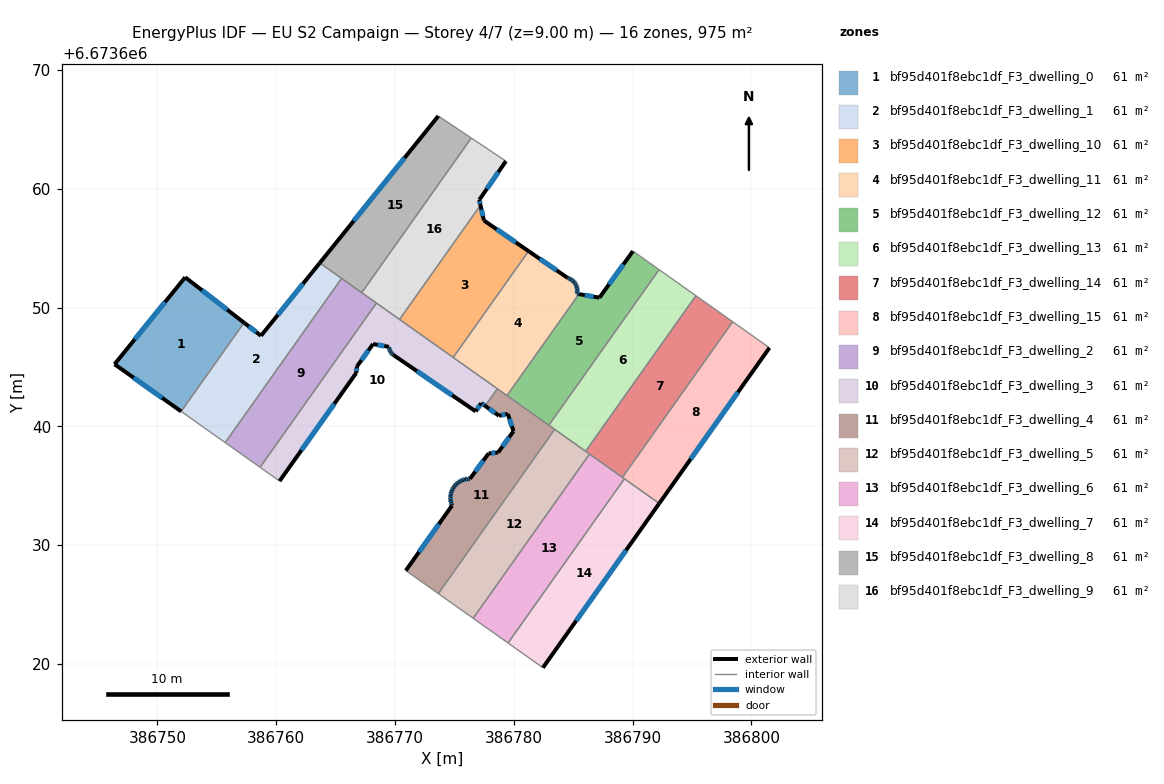
=== STOREY PLAN SPEC (per zone: floor XY polygon, exterior-wall plan segments, windows/doors) ===
zone 1: bf95d401f8ebc1df_F3_dwelling_0  (60.9 m²)
  floor: (386757.30, 6673648.73) (386752.01, 6673641.26) (386746.40, 6673645.23) (386752.34, 6673652.55)
  exterior wall: (386746.40, 6673645.23) – (386752.01, 6673641.26)  [6.9 m]
    window: (386748.00, 6673644.10) – (386750.40, 6673642.40)  [3.8 m²]
  exterior wall: (386752.34, 6673652.55) – (386746.40, 6673645.23)  [9.4 m]
    window: (386750.64, 6673650.46) – (386748.10, 6673647.32)  [5.2 m²]
  exterior wall: (386757.30, 6673648.73) – (386752.34, 6673652.55)  [6.3 m]
    window: (386755.88, 6673649.82) – (386753.76, 6673651.46)  [3.4 m²]
  interior walls: 1
zone 2: bf95d401f8ebc1df_F3_dwelling_1  (60.9 m²)
  floor: (386765.51, 6673652.46) (386755.71, 6673638.63) (386752.01, 6673641.26) (386757.30, 6673648.73) (386758.73, 6673647.63) (386763.67, 6673653.76)
  exterior wall: (386763.67, 6673653.76) – (386758.73, 6673647.63)  [7.9 m]
    window: (386762.26, 6673652.01) – (386760.14, 6673649.38)  [4.3 m²]
  exterior wall: (386758.73, 6673647.63) – (386757.30, 6673648.73)  [1.8 m]
    window: (386758.32, 6673647.94) – (386757.71, 6673648.41)  [1.0 m²]
  interior walls: 4
zone 3: bf95d401f8ebc1df_F3_dwelling_10  (60.9 m²)
  floor: (386781.24, 6673654.75) (386774.90, 6673645.80) (386770.39, 6673649.00) (386777.20, 6673658.61) (386777.48, 6673657.33)
  exterior wall: (386781.24, 6673654.75) – (386777.48, 6673657.33)  [4.6 m]
    window: (386780.17, 6673655.49) – (386778.56, 6673656.59)  [2.5 m²]
  exterior wall: (386777.48, 6673657.33) – (386777.20, 6673658.61)  [1.3 m]
    window: (386777.40, 6673657.70) – (386777.28, 6673658.25)  [0.7 m²]
  interior walls: 3
zone 4: bf95d401f8ebc1df_F3_dwelling_11  (60.9 m²)
  floor: (386784.58, 6673652.48) (386784.71, 6673652.43) (386784.84, 6673652.36) (386784.95, 6673652.28) (386785.06, 6673652.18) (386785.15, 6673652.07) (386785.21, 6673651.98) (386785.22, 6673651.95) (386785.28, 6673651.82) (386785.32, 6673651.68) (386785.35, 6673651.54) (386785.35, 6673651.40) (386785.34, 6673651.26) (386785.32, 6673651.16) (386785.48, 6673651.13) (386779.43, 6673642.59) (386774.90, 6673645.80) (386781.24, 6673654.75) (386784.55, 6673652.49)
  exterior wall: (386784.58, 6673652.48) – (386784.55, 6673652.49)  [0.0 m]
  exterior wall: (386784.71, 6673652.43) – (386784.58, 6673652.48)  [0.1 m]
    window: (386784.67, 6673652.44) – (386784.61, 6673652.46)  [0.1 m²]
  exterior wall: (386784.84, 6673652.36) – (386784.71, 6673652.43)  [0.1 m]
    window: (386784.80, 6673652.38) – (386784.75, 6673652.41)  [0.1 m²]
  exterior wall: (386784.95, 6673652.28) – (386784.84, 6673652.36)  [0.1 m]
    window: (386784.92, 6673652.30) – (386784.87, 6673652.34)  [0.1 m²]
  exterior wall: (386785.06, 6673652.18) – (386784.95, 6673652.28)  [0.1 m]
    window: (386785.03, 6673652.21) – (386784.98, 6673652.25)  [0.1 m²]
  exterior wall: (386785.15, 6673652.07) – (386785.06, 6673652.18)  [0.1 m]
    window: (386785.12, 6673652.10) – (386785.08, 6673652.15)  [0.1 m²]
  exterior wall: (386785.21, 6673651.98) – (386785.15, 6673652.07)  [0.1 m]
    window: (386785.19, 6673652.01) – (386785.16, 6673652.05)  [0.1 m²]
  exterior wall: (386785.22, 6673651.95) – (386785.21, 6673651.98)  [0.0 m]
  exterior wall: (386785.28, 6673651.82) – (386785.22, 6673651.95)  [0.1 m]
    window: (386785.26, 6673651.86) – (386785.24, 6673651.91)  [0.1 m²]
  exterior wall: (386785.32, 6673651.68) – (386785.28, 6673651.82)  [0.1 m]
    window: (386785.31, 6673651.72) – (386785.29, 6673651.78)  [0.1 m²]
  exterior wall: (386785.35, 6673651.54) – (386785.32, 6673651.68)  [0.1 m]
    window: (386785.34, 6673651.58) – (386785.33, 6673651.64)  [0.1 m²]
  exterior wall: (386785.35, 6673651.40) – (386785.35, 6673651.54)  [0.1 m]
    window: (386785.35, 6673651.44) – (386785.35, 6673651.50)  [0.1 m²]
  exterior wall: (386785.34, 6673651.26) – (386785.35, 6673651.40)  [0.1 m]
    window: (386785.34, 6673651.30) – (386785.35, 6673651.36)  [0.1 m²]
  exterior wall: (386785.32, 6673651.16) – (386785.34, 6673651.26)  [0.1 m]
    window: (386785.32, 6673651.19) – (386785.33, 6673651.23)  [0.1 m²]
  exterior wall: (386785.48, 6673651.13) – (386785.32, 6673651.16)  [0.2 m]
    window: (386785.44, 6673651.14) – (386785.36, 6673651.15)  [0.1 m²]
  exterior wall: (386784.55, 6673652.49) – (386781.24, 6673654.75)  [4.0 m]
    window: (386783.61, 6673653.13) – (386782.19, 6673654.10)  [2.2 m²]
  interior walls: 4
zone 5: bf95d401f8ebc1df_F3_dwelling_12  (60.9 m²)
  floor: (386792.23, 6673653.19) (386782.95, 6673640.10) (386779.43, 6673642.59) (386785.48, 6673651.13) (386787.21, 6673650.83) (386790.03, 6673654.75)
  exterior wall: (386787.21, 6673650.83) – (386785.48, 6673651.13)  [1.8 m]
    window: (386786.72, 6673650.92) – (386785.98, 6673651.05)  [1.0 m²]
  exterior wall: (386790.03, 6673654.75) – (386787.21, 6673650.83)  [4.8 m]
    window: (386789.23, 6673653.63) – (386788.02, 6673651.95)  [2.7 m²]
  interior walls: 4
zone 6: bf95d401f8ebc1df_F3_dwelling_13  (60.9 m²)
  floor: (386795.33, 6673651.00) (386786.05, 6673637.90) (386782.95, 6673640.10) (386792.23, 6673653.19)
  interior walls: 5
zone 7: bf95d401f8ebc1df_F3_dwelling_14  (60.9 m²)
  floor: (386798.43, 6673648.81) (386789.15, 6673635.71) (386786.05, 6673637.90) (386795.33, 6673651.00)
  interior walls: 5
zone 8: bf95d401f8ebc1df_F3_dwelling_15  (60.9 m²)
  floor: (386801.52, 6673646.62) (386792.24, 6673633.51) (386789.15, 6673635.71) (386798.43, 6673648.81)
  exterior wall: (386792.24, 6673633.51) – (386801.52, 6673646.62)  [16.1 m]
    window: (386794.89, 6673637.26) – (386798.87, 6673642.87)  [8.8 m²]
  interior walls: 4
zone 9: bf95d401f8ebc1df_F3_dwelling_2  (60.9 m²)
  floor: (386768.44, 6673650.38) (386758.65, 6673636.56) (386755.71, 6673638.63) (386765.51, 6673652.46)
  interior walls: 5
zone 10: bf95d401f8ebc1df_F3_dwelling_3  (60.9 m²)
  floor: (386778.62, 6673643.17) (386777.59, 6673641.72) (386777.27, 6673641.95) (386776.79, 6673641.26) (386769.88, 6673646.00) (386769.82, 6673646.05) (386769.73, 6673646.13) (386769.66, 6673646.22) (386769.60, 6673646.30) (386769.60, 6673646.32) (386769.55, 6673646.42) (386769.51, 6673646.54) (386769.49, 6673646.65) (386769.49, 6673646.70) (386768.15, 6673646.93) (386766.79, 6673645.04) (386766.74, 6673644.50) (386760.28, 6673635.39) (386758.65, 6673636.56) (386768.44, 6673650.38)
  exterior wall: (386769.82, 6673646.05) – (386769.88, 6673646.00)  [0.1 m]
  exterior wall: (386769.73, 6673646.13) – (386769.82, 6673646.05)  [0.1 m]
    window: (386769.76, 6673646.11) – (386769.79, 6673646.07)  [0.1 m²]
  exterior wall: (386769.66, 6673646.22) – (386769.73, 6673646.13)  [0.1 m]
    window: (386769.68, 6673646.19) – (386769.71, 6673646.15)  [0.1 m²]
  exterior wall: (386769.60, 6673646.30) – (386769.66, 6673646.22)  [0.1 m]
    window: (386769.62, 6673646.28) – (386769.64, 6673646.24)  [0.1 m²]
  exterior wall: (386769.60, 6673646.32) – (386769.60, 6673646.30)  [0.0 m]
  exterior wall: (386769.55, 6673646.42) – (386769.60, 6673646.32)  [0.1 m]
    window: (386769.56, 6673646.39) – (386769.58, 6673646.35)  [0.1 m²]
  exterior wall: (386769.51, 6673646.54) – (386769.55, 6673646.42)  [0.1 m]
    window: (386769.52, 6673646.50) – (386769.54, 6673646.46)  [0.1 m²]
  exterior wall: (386769.49, 6673646.65) – (386769.51, 6673646.54)  [0.1 m]
    window: (386769.50, 6673646.62) – (386769.51, 6673646.57)  [0.1 m²]
  exterior wall: (386769.49, 6673646.70) – (386769.49, 6673646.65)  [0.0 m]
  exterior wall: (386768.15, 6673646.93) – (386769.49, 6673646.70)  [1.4 m]
    window: (386768.53, 6673646.86) – (386769.11, 6673646.76)  [0.7 m²]
  exterior wall: (386766.79, 6673645.04) – (386768.15, 6673646.93)  [2.3 m]
    window: (386767.18, 6673645.58) – (386767.76, 6673646.39)  [1.3 m²]
  exterior wall: (386766.74, 6673644.50) – (386766.79, 6673645.04)  [0.5 m]
    window: (386766.76, 6673644.65) – (386766.78, 6673644.88)  [0.3 m²]
  exterior wall: (386760.28, 6673635.39) – (386766.74, 6673644.50)  [11.2 m]
    window: (386762.13, 6673638.00) – (386764.90, 6673641.90)  [6.2 m²]
  exterior wall: (386777.27, 6673641.95) – (386777.59, 6673641.72)  [0.4 m]
    window: (386777.36, 6673641.89) – (386777.50, 6673641.79)  [0.2 m²]
  exterior wall: (386776.79, 6673641.26) – (386777.27, 6673641.95)  [0.8 m]
    window: (386776.93, 6673641.46) – (386777.13, 6673641.75)  [0.5 m²]
  exterior wall: (386769.88, 6673646.00) – (386776.79, 6673641.26)  [8.4 m]
    window: (386771.85, 6673644.65) – (386774.82, 6673642.62)  [4.6 m²]
  interior walls: 6
zone 11: bf95d401f8ebc1df_F3_dwelling_4  (60.9 m²)
  floor: (386783.44, 6673639.75) (386773.65, 6673625.92) (386770.91, 6673627.86) (386774.80, 6673633.33) (386774.77, 6673633.41) (386774.71, 6673633.61) (386774.68, 6673633.82) (386774.67, 6673634.03) (386774.69, 6673634.24) (386774.73, 6673634.44) (386774.81, 6673634.64) (386774.91, 6673634.82) (386774.94, 6673634.87) (386775.03, 6673635.00) (386775.17, 6673635.15) (386775.33, 6673635.28) (386775.51, 6673635.39) (386775.70, 6673635.48) (386775.90, 6673635.54) (386776.11, 6673635.58) (386776.31, 6673635.58) (386777.89, 6673637.73) (386778.68, 6673637.80) (386779.98, 6673639.59) (386779.50, 6673641.05) (386778.76, 6673640.90) (386777.59, 6673641.72) (386778.62, 6673643.17)
  exterior wall: (386774.71, 6673633.61) – (386774.77, 6673633.41)  [0.2 m]
    window: (386774.73, 6673633.56) – (386774.75, 6673633.47)  [0.1 m²]
  exterior wall: (386774.68, 6673633.82) – (386774.71, 6673633.61)  [0.2 m]
    window: (386774.69, 6673633.76) – (386774.70, 6673633.67)  [0.1 m²]
  exterior wall: (386774.67, 6673634.03) – (386774.68, 6673633.82)  [0.2 m]
    window: (386774.67, 6673633.97) – (386774.67, 6673633.88)  [0.1 m²]
  exterior wall: (386774.69, 6673634.24) – (386774.67, 6673634.03)  [0.2 m]
    window: (386774.68, 6673634.18) – (386774.67, 6673634.09)  [0.1 m²]
  exterior wall: (386774.73, 6673634.44) – (386774.69, 6673634.24)  [0.2 m]
    window: (386774.72, 6673634.38) – (386774.70, 6673634.30)  [0.1 m²]
  exterior wall: (386774.81, 6673634.64) – (386774.73, 6673634.44)  [0.2 m]
    window: (386774.79, 6673634.58) – (386774.76, 6673634.50)  [0.1 m²]
  exterior wall: (386774.91, 6673634.82) – (386774.81, 6673634.64)  [0.2 m]
    window: (386774.88, 6673634.77) – (386774.84, 6673634.69)  [0.1 m²]
  exterior wall: (386774.94, 6673634.87) – (386774.91, 6673634.82)  [0.1 m]
  exterior wall: (386775.03, 6673635.00) – (386774.94, 6673634.87)  [0.2 m]
    window: (386775.00, 6673634.96) – (386774.96, 6673634.91)  [0.1 m²]
  exterior wall: (386775.17, 6673635.15) – (386775.03, 6673635.00)  [0.2 m]
    window: (386775.13, 6673635.11) – (386775.07, 6673635.04)  [0.1 m²]
  exterior wall: (386775.33, 6673635.28) – (386775.17, 6673635.15)  [0.2 m]
    window: (386775.29, 6673635.24) – (386775.22, 6673635.19)  [0.1 m²]
  exterior wall: (386775.51, 6673635.39) – (386775.33, 6673635.28)  [0.2 m]
    window: (386775.46, 6673635.36) – (386775.38, 6673635.31)  [0.1 m²]
  exterior wall: (386775.70, 6673635.48) – (386775.51, 6673635.39)  [0.2 m]
    window: (386775.65, 6673635.46) – (386775.57, 6673635.42)  [0.1 m²]
  exterior wall: (386775.90, 6673635.54) – (386775.70, 6673635.48)  [0.2 m]
    window: (386775.85, 6673635.52) – (386775.76, 6673635.50)  [0.1 m²]
  exterior wall: (386776.11, 6673635.58) – (386775.90, 6673635.54)  [0.2 m]
    window: (386776.05, 6673635.57) – (386775.96, 6673635.55)  [0.1 m²]
  exterior wall: (386776.31, 6673635.58) – (386776.11, 6673635.58)  [0.2 m]
    window: (386776.25, 6673635.58) – (386776.17, 6673635.58)  [0.1 m²]
  exterior wall: (386777.89, 6673637.73) – (386776.31, 6673635.58)  [2.7 m]
    window: (386777.44, 6673637.12) – (386776.76, 6673636.20)  [1.5 m²]
  exterior wall: (386778.68, 6673637.80) – (386777.89, 6673637.73)  [0.8 m]
    window: (386778.45, 6673637.78) – (386778.11, 6673637.75)  [0.4 m²]
  exterior wall: (386779.98, 6673639.59) – (386778.68, 6673637.80)  [2.2 m]
    window: (386779.61, 6673639.08) – (386779.05, 6673638.31)  [1.2 m²]
  exterior wall: (386779.50, 6673641.05) – (386779.98, 6673639.59)  [1.5 m]
    window: (386779.63, 6673640.64) – (386779.84, 6673640.01)  [0.8 m²]
  exterior wall: (386778.76, 6673640.90) – (386779.50, 6673641.05)  [0.8 m]
    window: (386778.97, 6673640.94) – (386779.28, 6673641.01)  [0.4 m²]
  exterior wall: (386777.59, 6673641.72) – (386778.76, 6673640.90)  [1.4 m]
    window: (386777.92, 6673641.49) – (386778.42, 6673641.13)  [0.8 m²]
  exterior wall: (386774.80, 6673633.33) – (386770.91, 6673627.86)  [6.7 m]
    window: (386773.69, 6673631.77) – (386772.03, 6673629.43)  [3.7 m²]
  exterior wall: (386774.77, 6673633.41) – (386774.80, 6673633.33)  [0.1 m]
  interior walls: 6
zone 12: bf95d401f8ebc1df_F3_dwelling_5  (60.9 m²)
  floor: (386786.38, 6673637.67) (386776.58, 6673623.85) (386773.65, 6673625.92) (386783.44, 6673639.75)
  interior walls: 5
zone 13: bf95d401f8ebc1df_F3_dwelling_6  (60.9 m²)
  floor: (386789.31, 6673635.59) (386779.52, 6673621.77) (386776.58, 6673623.85) (386786.38, 6673637.67)
  interior walls: 5
zone 14: bf95d401f8ebc1df_F3_dwelling_7  (60.9 m²)
  floor: (386792.24, 6673633.51) (386782.45, 6673619.69) (386779.52, 6673621.77) (386789.31, 6673635.59)
  exterior wall: (386782.45, 6673619.69) – (386792.24, 6673633.51)  [16.9 m]
    window: (386785.25, 6673623.64) – (386789.45, 6673629.56)  [9.3 m²]
  interior walls: 3
zone 15: bf95d401f8ebc1df_F3_dwelling_8  (60.9 m²)
  floor: (386776.42, 6673664.27) (386767.20, 6673651.25) (386763.67, 6673653.76) (386773.65, 6673666.13)
  exterior wall: (386773.65, 6673666.13) – (386763.67, 6673653.76)  [15.9 m]
    window: (386770.80, 6673662.59) – (386766.52, 6673657.29)  [8.8 m²]
  interior walls: 4
zone 16: bf95d401f8ebc1df_F3_dwelling_9  (60.9 m²)
  floor: (386779.34, 6673662.33) (386777.10, 6673659.07) (386777.20, 6673658.61) (386770.39, 6673649.00) (386767.20, 6673651.25) (386776.42, 6673664.27)
  exterior wall: (386777.10, 6673659.07) – (386779.34, 6673662.33)  [4.0 m]
    window: (386777.74, 6673660.00) – (386778.70, 6673661.39)  [2.2 m²]
  exterior wall: (386777.20, 6673658.61) – (386777.10, 6673659.07)  [0.5 m]
    window: (386777.17, 6673658.74) – (386777.12, 6673658.94)  [0.3 m²]
  interior walls: 5

=== DERIVED (storey summary) ===
Building: EU S2 Campaign
Storey: 4 of 7  (floor level z = 9.00 m)
Storey gross floor area: 974.7 m²
Zones on this storey: 16
  - bf95d401f8ebc1df_F3_dwelling_0: floor 60.9 m²; exterior wall 22.6 m (67.7 m²); 3 window(s) 12.4 m²; WWR 18.4%
  - bf95d401f8ebc1df_F3_dwelling_1: floor 60.9 m²; exterior wall 9.7 m (29.0 m²); 2 window(s) 5.3 m²; WWR 18.4%
  - bf95d401f8ebc1df_F3_dwelling_10: floor 60.9 m²; exterior wall 5.9 m (17.6 m²); 2 window(s) 3.2 m²; WWR 18.4%
  - bf95d401f8ebc1df_F3_dwelling_11: floor 60.9 m²; exterior wall 5.9 m (17.6 m²); 14 window(s) 3.2 m²; WWR 18.2%
  - bf95d401f8ebc1df_F3_dwelling_12: floor 60.9 m²; exterior wall 6.6 m (19.7 m²); 2 window(s) 3.6 m²; WWR 18.4%
  - bf95d401f8ebc1df_F3_dwelling_13: floor 60.9 m²
  - bf95d401f8ebc1df_F3_dwelling_14: floor 60.9 m²
  - bf95d401f8ebc1df_F3_dwelling_15: floor 60.9 m²; exterior wall 16.1 m (48.2 m²); 1 window(s) 8.8 m²; WWR 18.4%
  - bf95d401f8ebc1df_F3_dwelling_2: floor 60.9 m²
  - bf95d401f8ebc1df_F3_dwelling_3: floor 60.9 m²; exterior wall 25.8 m (77.5 m²); 13 window(s) 14.2 m²; WWR 18.3%
  - bf95d401f8ebc1df_F3_dwelling_4: floor 60.9 m²; exterior wall 19.3 m (58.0 m²); 22 window(s) 10.6 m²; WWR 18.2%
  - bf95d401f8ebc1df_F3_dwelling_5: floor 60.9 m²
  - bf95d401f8ebc1df_F3_dwelling_6: floor 60.9 m²
  - bf95d401f8ebc1df_F3_dwelling_7: floor 60.9 m²; exterior wall 16.9 m (50.8 m²); 1 window(s) 9.3 m²; WWR 18.4%
  - bf95d401f8ebc1df_F3_dwelling_8: floor 60.9 m²; exterior wall 15.9 m (47.7 m²); 1 window(s) 8.8 m²; WWR 18.4%
  - bf95d401f8ebc1df_F3_dwelling_9: floor 60.9 m²; exterior wall 4.4 m (13.3 m²); 2 window(s) 2.4 m²; WWR 18.4%
Zone adjacency (shared interzone walls):
  - bf95d401f8ebc1df_F3_dwelling_0 ↔ bf95d401f8ebc1df_F3_dwelling_1
  - bf95d401f8ebc1df_F3_dwelling_1 ↔ bf95d401f8ebc1df_F3_dwelling_2
  - bf95d401f8ebc1df_F3_dwelling_1 ↔ bf95d401f8ebc1df_F3_dwelling_8
  - bf95d401f8ebc1df_F3_dwelling_10 ↔ bf95d401f8ebc1df_F3_dwelling_11
  - bf95d401f8ebc1df_F3_dwelling_10 ↔ bf95d401f8ebc1df_F3_dwelling_3
  - bf95d401f8ebc1df_F3_dwelling_10 ↔ bf95d401f8ebc1df_F3_dwelling_9
  - bf95d401f8ebc1df_F3_dwelling_11 ↔ bf95d401f8ebc1df_F3_dwelling_12
  - bf95d401f8ebc1df_F3_dwelling_11 ↔ bf95d401f8ebc1df_F3_dwelling_3
  - bf95d401f8ebc1df_F3_dwelling_11 ↔ bf95d401f8ebc1df_F3_dwelling_4
  - bf95d401f8ebc1df_F3_dwelling_12 ↔ bf95d401f8ebc1df_F3_dwelling_13
  - bf95d401f8ebc1df_F3_dwelling_12 ↔ bf95d401f8ebc1df_F3_dwelling_4
  - bf95d401f8ebc1df_F3_dwelling_13 ↔ bf95d401f8ebc1df_F3_dwelling_14
  - bf95d401f8ebc1df_F3_dwelling_13 ↔ bf95d401f8ebc1df_F3_dwelling_4
  - bf95d401f8ebc1df_F3_dwelling_13 ↔ bf95d401f8ebc1df_F3_dwelling_5
  - bf95d401f8ebc1df_F3_dwelling_14 ↔ bf95d401f8ebc1df_F3_dwelling_15
  - bf95d401f8ebc1df_F3_dwelling_14 ↔ bf95d401f8ebc1df_F3_dwelling_5
  - bf95d401f8ebc1df_F3_dwelling_14 ↔ bf95d401f8ebc1df_F3_dwelling_6
  - bf95d401f8ebc1df_F3_dwelling_15 ↔ bf95d401f8ebc1df_F3_dwelling_6
  - bf95d401f8ebc1df_F3_dwelling_15 ↔ bf95d401f8ebc1df_F3_dwelling_7
  - bf95d401f8ebc1df_F3_dwelling_2 ↔ bf95d401f8ebc1df_F3_dwelling_3
  - bf95d401f8ebc1df_F3_dwelling_2 ↔ bf95d401f8ebc1df_F3_dwelling_8
  - bf95d401f8ebc1df_F3_dwelling_2 ↔ bf95d401f8ebc1df_F3_dwelling_9
  - bf95d401f8ebc1df_F3_dwelling_3 ↔ bf95d401f8ebc1df_F3_dwelling_4
  - bf95d401f8ebc1df_F3_dwelling_3 ↔ bf95d401f8ebc1df_F3_dwelling_9
  - bf95d401f8ebc1df_F3_dwelling_4 ↔ bf95d401f8ebc1df_F3_dwelling_5
  - bf95d401f8ebc1df_F3_dwelling_5 ↔ bf95d401f8ebc1df_F3_dwelling_6
  - bf95d401f8ebc1df_F3_dwelling_6 ↔ bf95d401f8ebc1df_F3_dwelling_7
  - bf95d401f8ebc1df_F3_dwelling_8 ↔ bf95d401f8ebc1df_F3_dwelling_9